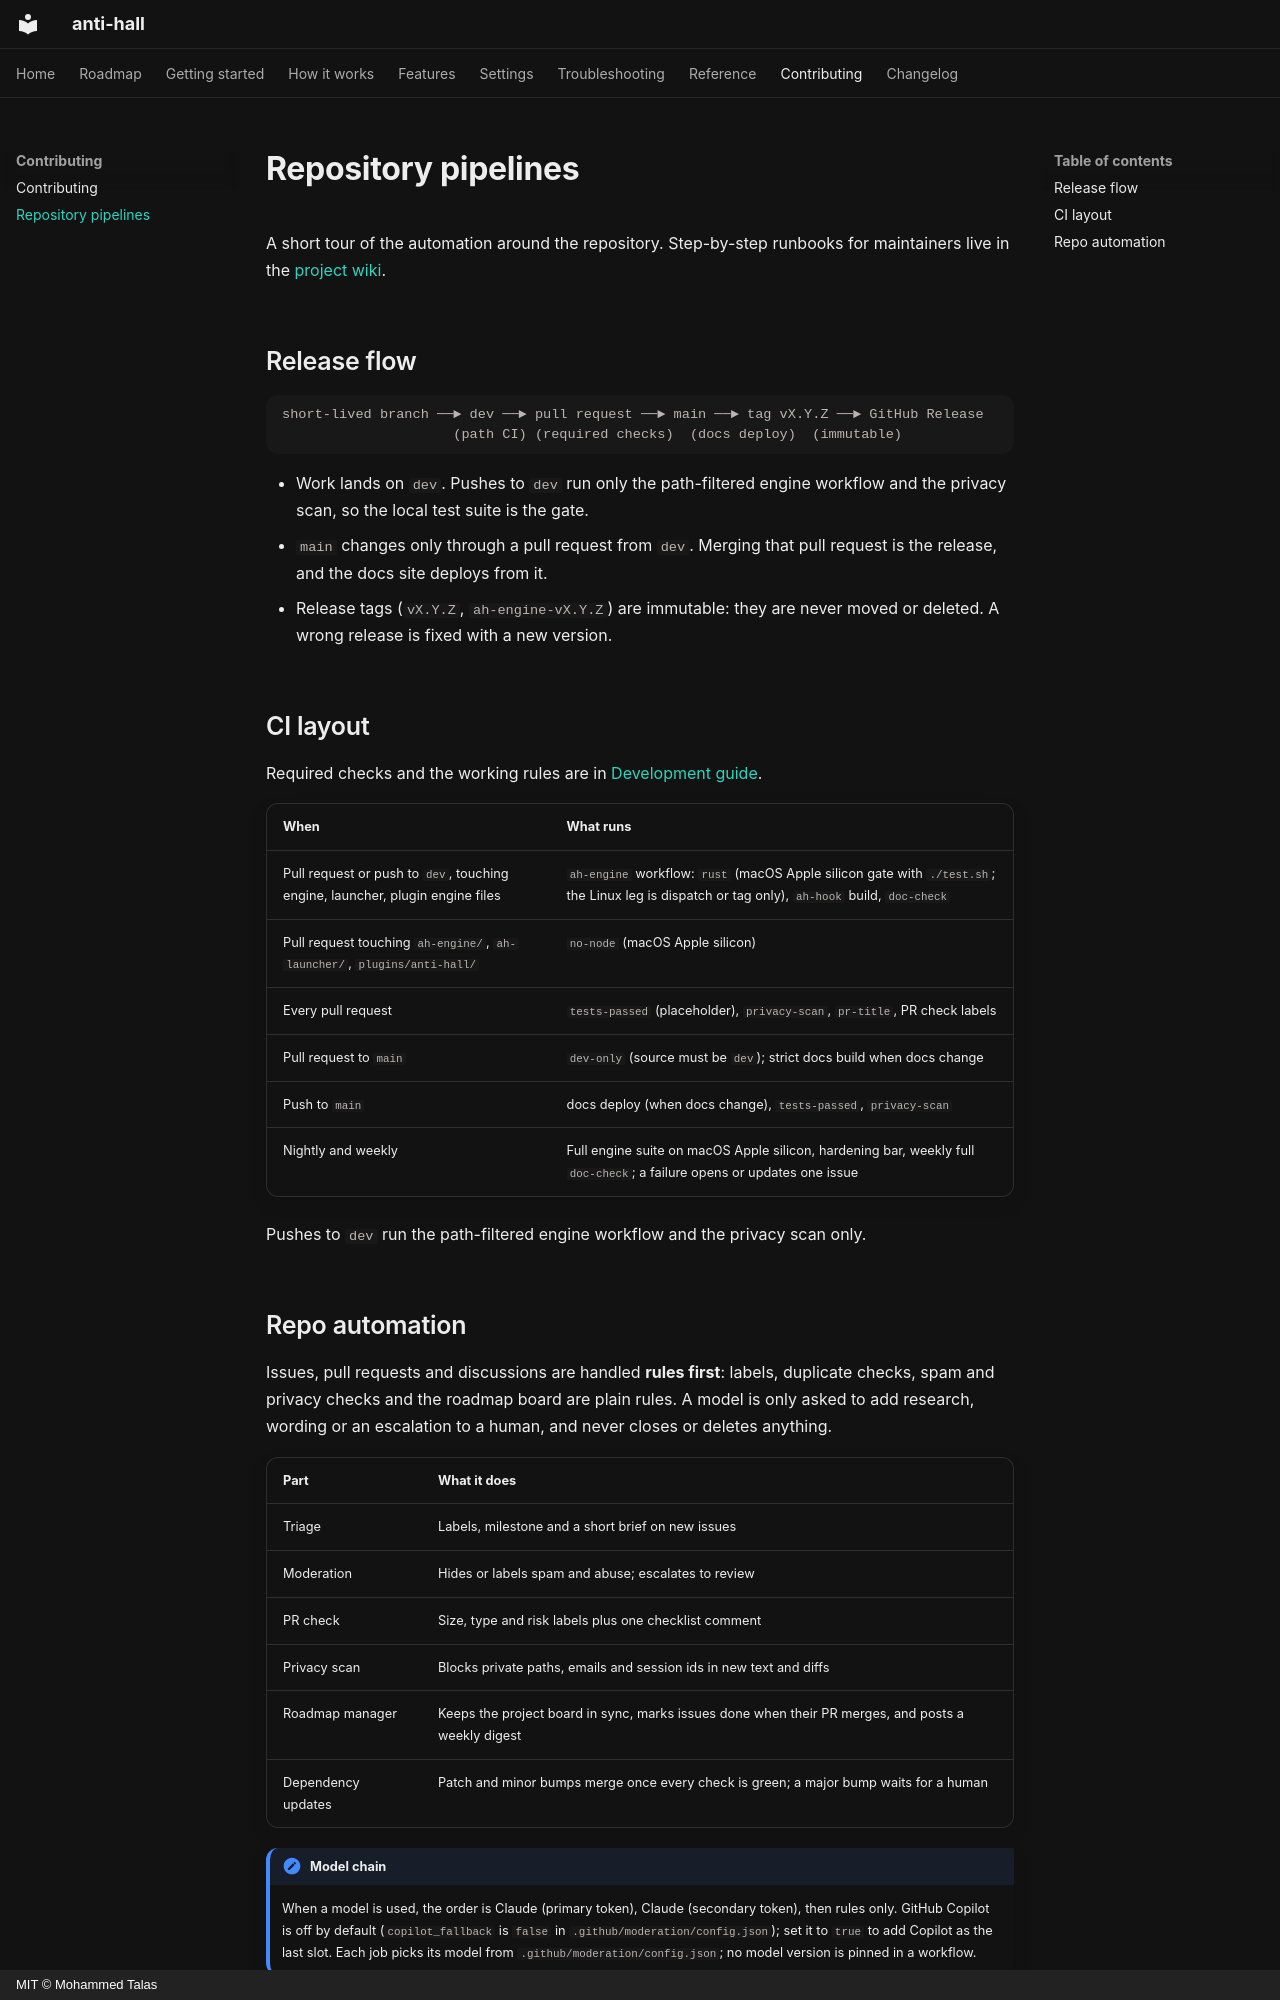

repository: talas9/anti-hall · page: REPO-PIPELINES/index.html · generator: mkdocs · copyright: MIT © Mohammed Talas

---
title: Repository pipelines
description: How the anti-hall repository is tested, moderated and released, at a glance.
---

# Repository pipelines

A short tour of the automation around the repository. Step-by-step runbooks for
maintainers live in the
[project wiki](https://github.com/talas9/anti-hall/wiki/Repo-automation).

## Release flow

```text
short-lived branch ──► dev ──► pull request ──► main ──► tag vX.Y.Z ──► GitHub Release
                     (path CI) (required checks)  (docs deploy)  (immutable)
```

- Work lands on `dev`. Pushes to `dev` run only the path-filtered engine workflow and the privacy scan, so the local test suite is the gate.
- `main` changes only through a pull request from `dev`. Merging that pull request is the
  release, and the docs site deploys from it.
- Release tags (`vX.Y.Z`, `ah-engine-vX.Y.Z`) are immutable: they are never moved or
  deleted. A wrong release is fixed with a new version.

## CI layout

Required checks and the working rules are in [Development guide](DEVELOPMENT.md#merge-model).

| When | What runs |
|---|---|
| Pull request or push to `dev`, touching engine, launcher, plugin engine files | `ah-engine` workflow: `rust` (macOS Apple silicon gate with `./test.sh`; the Linux leg is dispatch or tag only), `ah-hook` build, `doc-check` |
| Pull request touching `ah-engine/`, `ah-launcher/`, `plugins/anti-hall/` | `no-node` (macOS Apple silicon) |
| Every pull request | `tests-passed` (placeholder), `privacy-scan`, `pr-title`, PR check labels |
| Pull request to `main` | `dev-only` (source must be `dev`); strict docs build when docs change |
| Push to `main` | docs deploy (when docs change), `tests-passed`, `privacy-scan` |
| Nightly and weekly | Full engine suite on macOS Apple silicon, hardening bar, weekly full `doc-check`; a failure opens or updates one issue |

Pushes to `dev` run the path-filtered engine workflow and the privacy scan only.
